Image classification data set "DatasetEnfermedadesOregano" (GabrielFMH/DatasetEnfermedadesOregano on GitHub). Class labels (7): alternaria, mosaic, OIDIO, mosca blanca, healthy oregano, roya, trips.

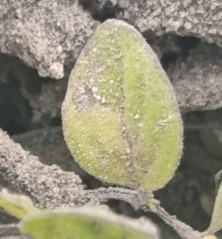
Label: alternaria

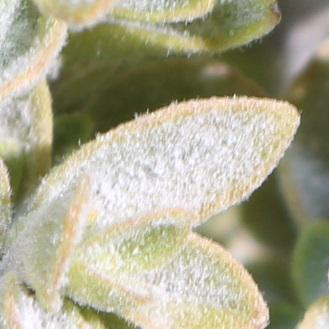
Label: OIDIO

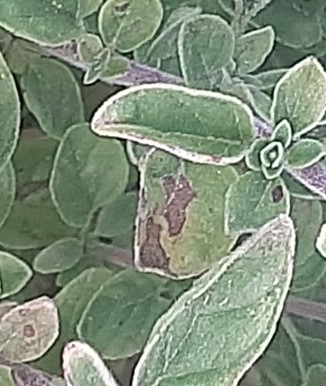
Label: roya

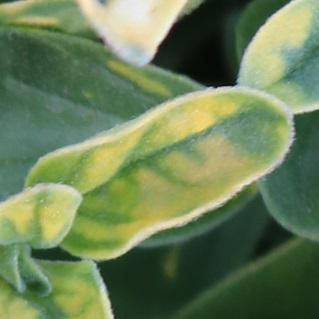
Label: mosaic

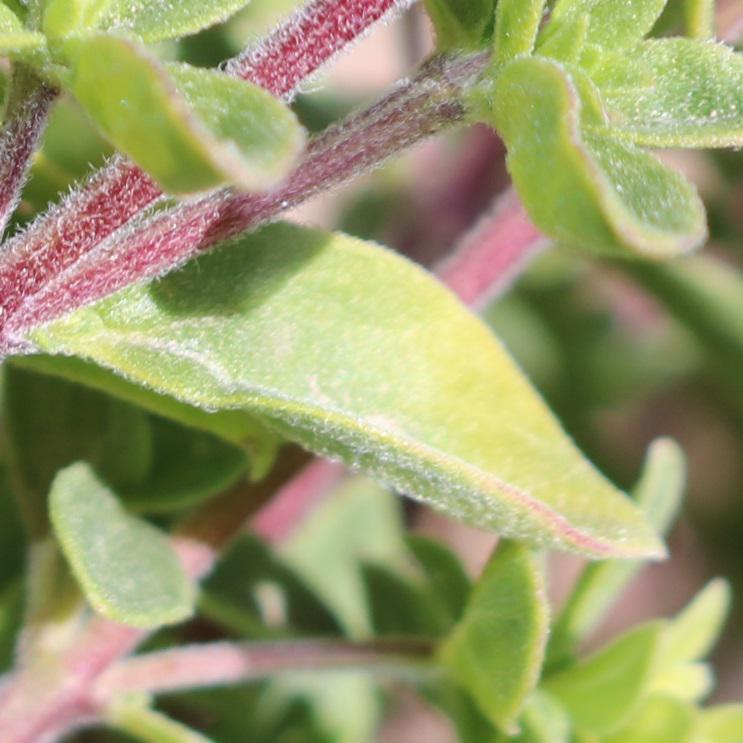
Label: alternaria

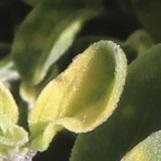
Label: mosaic
